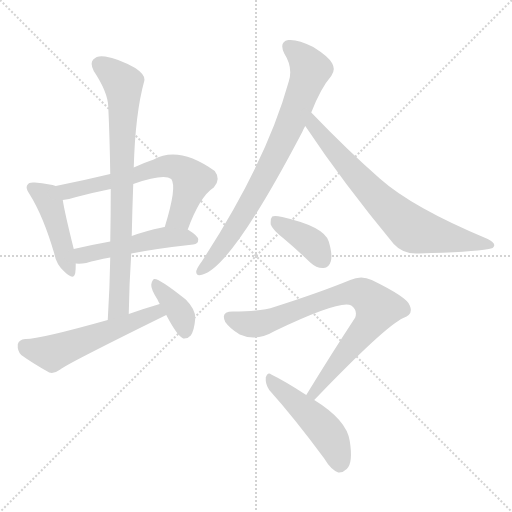
t = 0.00 s
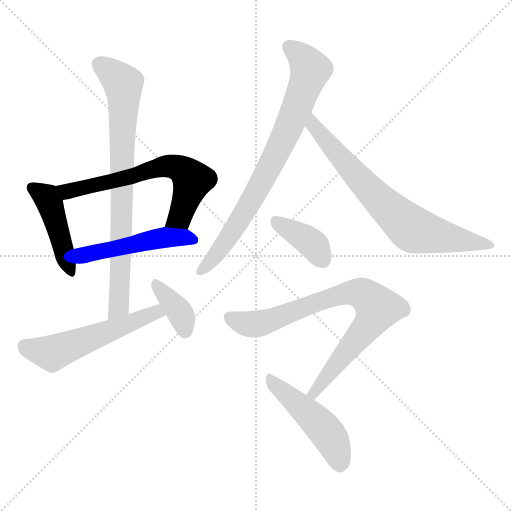
t = 1.65 s
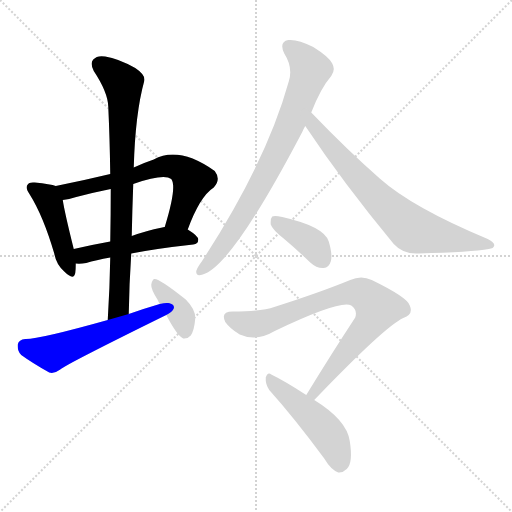
t = 3.30 s
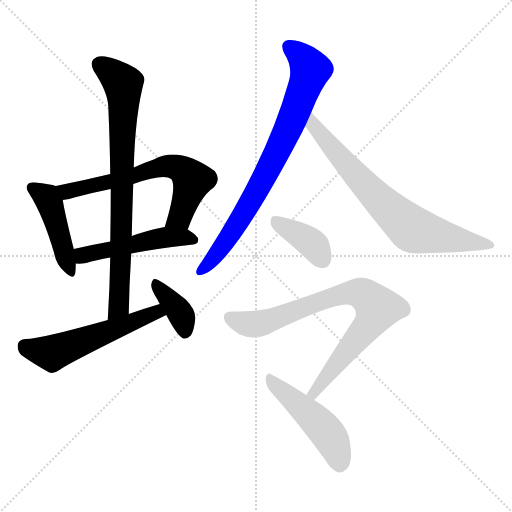
t = 4.95 s
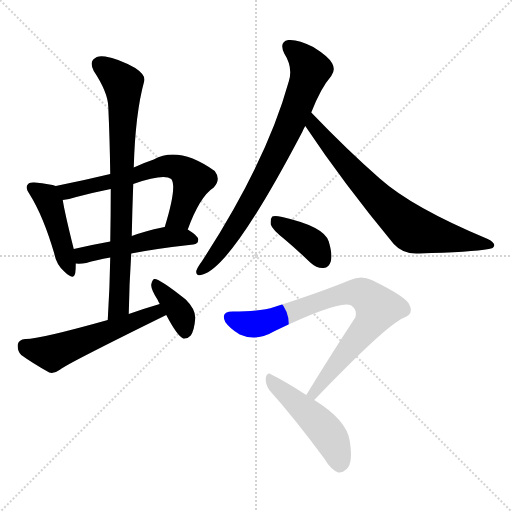
t = 6.60 s
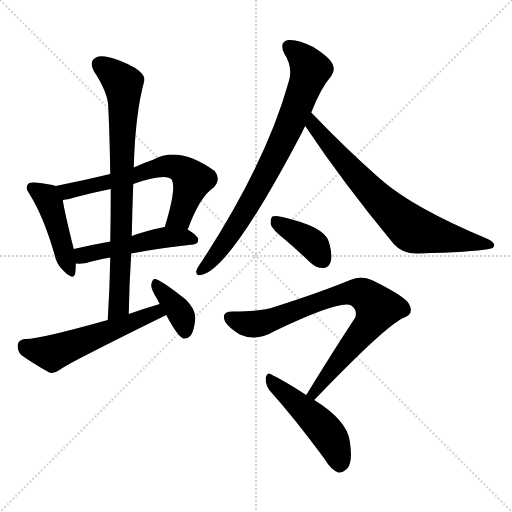
t = 8.25 s

The animated SVG that drew these frames (rendered in a browser with its animation timeline set to each time). Animation: 11 CSS @keyframes rules; one cycle of 8.25 s.

<svg version="1.1" viewBox="0 0 1024 1024" xmlns="http://www.w3.org/2000/svg">
  <g stroke="lightgray" stroke-dasharray="1,1" stroke-width="1" transform="scale(4, 4)">
    <line x1="0" y1="0" x2="256" y2="256"></line>
    <line x1="256" y1="0" x2="0" y2="256"></line>
    <line x1="128" y1="0" x2="128" y2="256"></line>
    <line x1="0" y1="128" x2="256" y2="128"></line>
  </g>
<g transform="scale(1, -1) translate(0, -900)">
   <style type="text/css">
    @keyframes keyframes0 {
      from {
       stroke: blue;
       stroke-dashoffset: 445;
       stroke-width: 128;
       }
       59% {
       animation-timing-function: step-end;
       stroke: blue;
       stroke-dashoffset: 0;
       stroke-width: 128;
       }
       to {
       stroke: black;
       stroke-width: 1024;
       }
       }
       #make-me-a-hanzi-animation-0 {
         animation: keyframes0 0.612142s both;
         animation-delay: 0.000000s;
         animation-timing-function: linear;
       }
    @keyframes keyframes1 {
      from {
       stroke: blue;
       stroke-dashoffset: 637;
       stroke-width: 128;
       }
       67% {
       animation-timing-function: step-end;
       stroke: blue;
       stroke-dashoffset: 0;
       stroke-width: 128;
       }
       to {
       stroke: black;
       stroke-width: 1024;
       }
       }
       #make-me-a-hanzi-animation-1 {
         animation: keyframes1 0.768392s both;
         animation-delay: 0.612142s;
         animation-timing-function: linear;
       }
    @keyframes keyframes2 {
      from {
       stroke: blue;
       stroke-dashoffset: 493;
       stroke-width: 128;
       }
       62% {
       animation-timing-function: step-end;
       stroke: blue;
       stroke-dashoffset: 0;
       stroke-width: 128;
       }
       to {
       stroke: black;
       stroke-width: 1024;
       }
       }
       #make-me-a-hanzi-animation-2 {
         animation: keyframes2 0.651204s both;
         animation-delay: 1.380534s;
         animation-timing-function: linear;
       }
    @keyframes keyframes3 {
      from {
       stroke: blue;
       stroke-dashoffset: 786;
       stroke-width: 128;
       }
       72% {
       animation-timing-function: step-end;
       stroke: blue;
       stroke-dashoffset: 0;
       stroke-width: 128;
       }
       to {
       stroke: black;
       stroke-width: 1024;
       }
       }
       #make-me-a-hanzi-animation-3 {
         animation: keyframes3 0.889648s both;
         animation-delay: 2.031738s;
         animation-timing-function: linear;
       }
    @keyframes keyframes4 {
      from {
       stroke: blue;
       stroke-dashoffset: 544;
       stroke-width: 128;
       }
       64% {
       animation-timing-function: step-end;
       stroke: blue;
       stroke-dashoffset: 0;
       stroke-width: 128;
       }
       to {
       stroke: black;
       stroke-width: 1024;
       }
       }
       #make-me-a-hanzi-animation-4 {
         animation: keyframes4 0.692708s both;
         animation-delay: 2.921387s;
         animation-timing-function: linear;
       }
    @keyframes keyframes5 {
      from {
       stroke: blue;
       stroke-dashoffset: 376;
       stroke-width: 128;
       }
       55% {
       animation-timing-function: step-end;
       stroke: blue;
       stroke-dashoffset: 0;
       stroke-width: 128;
       }
       to {
       stroke: black;
       stroke-width: 1024;
       }
       }
       #make-me-a-hanzi-animation-5 {
         animation: keyframes5 0.555990s both;
         animation-delay: 3.614095s;
         animation-timing-function: linear;
       }
    @keyframes keyframes6 {
      from {
       stroke: blue;
       stroke-dashoffset: 778;
       stroke-width: 128;
       }
       72% {
       animation-timing-function: step-end;
       stroke: blue;
       stroke-dashoffset: 0;
       stroke-width: 128;
       }
       to {
       stroke: black;
       stroke-width: 1024;
       }
       }
       #make-me-a-hanzi-animation-6 {
         animation: keyframes6 0.883138s both;
         animation-delay: 4.170085s;
         animation-timing-function: linear;
       }
    @keyframes keyframes7 {
      from {
       stroke: blue;
       stroke-dashoffset: 720;
       stroke-width: 128;
       }
       70% {
       animation-timing-function: step-end;
       stroke: blue;
       stroke-dashoffset: 0;
       stroke-width: 128;
       }
       to {
       stroke: black;
       stroke-width: 1024;
       }
       }
       #make-me-a-hanzi-animation-7 {
         animation: keyframes7 0.835938s both;
         animation-delay: 5.053223s;
         animation-timing-function: linear;
       }
    @keyframes keyframes8 {
      from {
       stroke: blue;
       stroke-dashoffset: 386;
       stroke-width: 128;
       }
       56% {
       animation-timing-function: step-end;
       stroke: blue;
       stroke-dashoffset: 0;
       stroke-width: 128;
       }
       to {
       stroke: black;
       stroke-width: 1024;
       }
       }
       #make-me-a-hanzi-animation-8 {
         animation: keyframes8 0.564128s both;
         animation-delay: 5.889160s;
         animation-timing-function: linear;
       }
    @keyframes keyframes9 {
      from {
       stroke: blue;
       stroke-dashoffset: 798;
       stroke-width: 128;
       }
       72% {
       animation-timing-function: step-end;
       stroke: blue;
       stroke-dashoffset: 0;
       stroke-width: 128;
       }
       to {
       stroke: black;
       stroke-width: 1024;
       }
       }
       #make-me-a-hanzi-animation-9 {
         animation: keyframes9 0.899414s both;
         animation-delay: 6.453288s;
         animation-timing-function: linear;
       }
    @keyframes keyframes10 {
      from {
       stroke: blue;
       stroke-dashoffset: 480;
       stroke-width: 128;
       }
       61% {
       animation-timing-function: step-end;
       stroke: blue;
       stroke-dashoffset: 0;
       stroke-width: 128;
       }
       to {
       stroke: black;
       stroke-width: 1024;
       }
       }
       #make-me-a-hanzi-animation-10 {
         animation: keyframes10 0.640625s both;
         animation-delay: 7.352702s;
         animation-timing-function: linear;
       }
</style>
<path d="M 111.5 528.0 Q 101.5 532.0 69.5 535.0 Q 57.5 536.0 55.5 531.0 Q 49.5 525.0 59.5 511.0 Q 86.5 468.0 108.5 393.0 Q 112.5 371.0 128.5 357.0 Q 147.5 338.0 150.5 354.0 Q 151.5 361.0 151.5 373.0 L 147.5 402.0 Q 129.5 474.0 125.5 500.0 C 121.5 525.0 121.5 525.0 111.5 528.0 Z" fill="lightgray"></path> 
<path d="M 375.5 441.0 Q 399.5 507.0 427.5 525.0 Q 442.5 541.0 429.5 558.0 Q 357.5 609.0 307.5 581.0 Q 286.5 574.0 267.5 565.0 L 220.5 552.0 Q 166.5 539.0 111.5 528.0 C 82.5 522.0 95.5 495.0 125.5 500.0 Q 137.5 501.0 152.5 506.0 Q 186.5 515.0 221.5 522.0 L 266.5 532.0 Q 327.5 553.0 342.5 542.0 Q 354.5 527.0 329.5 446.0 C 320.5 417.0 364.5 413.0 375.5 441.0 Z" fill="lightgray"></path> 
<path d="M 262.5 393.0 Q 313.5 403.0 386.5 411.0 Q 396.5 412.0 396.5 421.0 Q 396.5 428.0 375.5 441.0 L 329.5 446.0 Q 325.5 446.0 324.5 445.0 Q 290.5 438.0 263.5 428.0 L 220.5 417.0 Q 181.5 410.0 147.5 402.0 C 118.5 395.0 121.5 374.0 151.5 373.0 Q 160.5 372.0 172.5 374.0 Q 191.5 380.0 220.5 385.0 L 262.5 393.0 Z" fill="lightgray"></path> 
<path d="M 257.5 272.0 Q 258.5 333.0 262.5 393.0 L 263.5 428.0 Q 264.5 480.0 266.5 532.0 L 267.5 565.0 Q 270.5 673.0 288.5 738.0 Q 291.5 750.0 270.5 764.0 Q 236.5 783.0 210.5 787.0 Q 194.5 790.0 186.5 781.0 Q 179.5 774.0 187.5 758.0 Q 215.5 716.0 216.5 687.0 Q 219.5 623.0 220.5 552.0 L 221.5 522.0 Q 221.5 471.0 220.5 417.0 L 220.5 385.0 Q 219.5 325.0 215.5 260.0 C 213.5 230.0 256.5 242.0 257.5 272.0 Z" fill="lightgray"></path> 
<path d="M 319.5 292.0 Q 288.5 283.0 257.5 272.0 L 215.5 260.0 Q 76.5 221.0 50.5 222.0 Q 37.5 221.0 35.5 211.0 Q 34.5 198.0 42.5 190.0 Q 64.5 174.0 98.5 155.0 Q 108.5 152.0 120.5 161.0 Q 129.5 170.0 332.5 270.0 C 359.5 283.0 348.5 300.0 319.5 292.0 Z" fill="lightgray"></path> 
<path d="M 332.5 270.0 Q 354.5 228.0 366.5 223.0 Q 375.5 222.0 381.5 229.0 Q 388.5 239.0 390.5 263.0 Q 391.5 281.0 371.5 301.0 Q 317.5 344.0 308.5 342.0 Q 304.5 341.0 302.5 331.0 Q 301.5 322.0 315.5 300.0 Q 316.5 297.0 319.5 292.0 L 332.5 270.0 Z" fill="lightgray"></path> 
<path d="M 622.5 675.0 Q 641.5 724.0 662.5 748.0 Q 671.5 760.0 664.5 773.0 Q 658.5 786.0 626.5 806.0 Q 595.5 822.0 576.5 820.0 Q 557.5 816.0 568.5 793.0 Q 586.5 765.0 577.5 737.0 Q 532.5 575.0 403.5 377.0 Q 394.5 365.0 392.5 358.0 Q 391.5 346.0 405.5 351.0 Q 463.5 367.0 604.5 636.0 Q 607.5 643.0 610.5 648.0 L 622.5 675.0 Z" fill="lightgray"></path> 
<path d="M 610.5 648.0 Q 686.5 534.0 787.5 412.0 Q 806.5 391.0 837.5 393.0 Q 943.5 396.0 977.5 402.0 Q 987.5 403.0 988.5 409.0 Q 989.5 415.0 975.5 422.0 Q 824.5 485.0 759.5 543.0 Q 693.5 601.0 622.5 675.0 C 601.5 697.0 593.5 673.0 610.5 648.0 Z" fill="lightgray"></path> 
<path d="M 568.5 422.0 Q 593.5 401.0 620.5 375.0 Q 633.5 363.0 647.5 364.0 Q 657.5 364.0 661.5 377.0 Q 665.5 390.0 657.5 417.0 Q 648.5 447.0 564.5 466.0 Q 549.5 469.0 544.5 467.0 Q 540.5 463.0 541.5 451.0 Q 544.5 441.0 568.5 422.0 Z" fill="lightgray"></path> 
<path d="M 628.5 100.0 Q 769.5 247.0 806.5 264.0 Q 827.5 271.0 819.5 289.0 Q 815.5 305.0 743.5 340.0 Q 722.5 350.0 700.5 340.0 Q 639.5 315.0 548.5 286.0 Q 524.5 277.0 465.5 277.0 Q 440.5 277.0 450.5 256.0 Q 459.5 243.0 479.5 231.0 Q 512.5 216.0 549.5 238.0 Q 681.5 301.0 702.5 289.0 Q 715.5 280.0 710.5 265.0 Q 664.5 195.0 612.5 110.0 C 596.5 84.0 607.5 78.0 628.5 100.0 Z" fill="lightgray"></path> 
<path d="M 612.5 110.0 Q 569.5 138.0 542.5 151.0 Q 535.5 157.0 531.5 145.0 Q 530.5 132.0 538.5 120.0 Q 589.5 63.0 648.5 -17.0 Q 661.5 -39.0 676.5 -45.0 Q 685.5 -46.0 693.5 -38.0 Q 706.5 -26.0 699.5 18.0 Q 693.5 60.0 628.5 100.0 L 612.5 110.0 Z" fill="lightgray"></path> 
      <clipPath id="make-me-a-hanzi-clip-0">
      <path d="M 111.5 528.0 Q 101.5 532.0 69.5 535.0 Q 57.5 536.0 55.5 531.0 Q 49.5 525.0 59.5 511.0 Q 86.5 468.0 108.5 393.0 Q 112.5 371.0 128.5 357.0 Q 147.5 338.0 150.5 354.0 Q 151.5 361.0 151.5 373.0 L 147.5 402.0 Q 129.5 474.0 125.5 500.0 C 121.5 525.0 121.5 525.0 111.5 528.0 Z" fill="lightgray"></path>
      </clipPath>
      <path clip-path="url(#make-me-a-hanzi-clip-0)" d="M 64.5 524.0 L 98.5 495.0 L 139.5 357.0 " fill="none" id="make-me-a-hanzi-animation-0" stroke-dasharray="317 634" stroke-linecap="round"></path>

      <clipPath id="make-me-a-hanzi-clip-1">
      <path d="M 375.5 441.0 Q 399.5 507.0 427.5 525.0 Q 442.5 541.0 429.5 558.0 Q 357.5 609.0 307.5 581.0 Q 286.5 574.0 267.5 565.0 L 220.5 552.0 Q 166.5 539.0 111.5 528.0 C 82.5 522.0 95.5 495.0 125.5 500.0 Q 137.5 501.0 152.5 506.0 Q 186.5 515.0 221.5 522.0 L 266.5 532.0 Q 327.5 553.0 342.5 542.0 Q 354.5 527.0 329.5 446.0 C 320.5 417.0 364.5 413.0 375.5 441.0 Z" fill="lightgray"></path>
      </clipPath>
      <path clip-path="url(#make-me-a-hanzi-clip-1)" d="M 120.5 524.0 L 141.5 518.0 L 273.5 548.0 L 321.5 566.0 L 352.5 566.0 L 374.5 552.0 L 383.5 538.0 L 359.5 467.0 L 338.5 455.0 " fill="none" id="make-me-a-hanzi-animation-1" stroke-dasharray="509 1018" stroke-linecap="round"></path>

      <clipPath id="make-me-a-hanzi-clip-2">
      <path d="M 262.5 393.0 Q 313.5 403.0 386.5 411.0 Q 396.5 412.0 396.5 421.0 Q 396.5 428.0 375.5 441.0 L 329.5 446.0 Q 325.5 446.0 324.5 445.0 Q 290.5 438.0 263.5 428.0 L 220.5 417.0 Q 181.5 410.0 147.5 402.0 C 118.5 395.0 121.5 374.0 151.5 373.0 Q 160.5 372.0 172.5 374.0 Q 191.5 380.0 220.5 385.0 L 262.5 393.0 Z" fill="lightgray"></path>
      </clipPath>
      <path clip-path="url(#make-me-a-hanzi-clip-2)" d="M 156.5 381.0 L 171.5 391.0 L 320.5 424.0 L 366.5 426.0 L 386.5 421.0 " fill="none" id="make-me-a-hanzi-animation-2" stroke-dasharray="365 730" stroke-linecap="round"></path>

      <clipPath id="make-me-a-hanzi-clip-3">
      <path d="M 257.5 272.0 Q 258.5 333.0 262.5 393.0 L 263.5 428.0 Q 264.5 480.0 266.5 532.0 L 267.5 565.0 Q 270.5 673.0 288.5 738.0 Q 291.5 750.0 270.5 764.0 Q 236.5 783.0 210.5 787.0 Q 194.5 790.0 186.5 781.0 Q 179.5 774.0 187.5 758.0 Q 215.5 716.0 216.5 687.0 Q 219.5 623.0 220.5 552.0 L 221.5 522.0 Q 221.5 471.0 220.5 417.0 L 220.5 385.0 Q 219.5 325.0 215.5 260.0 C 213.5 230.0 256.5 242.0 257.5 272.0 Z" fill="lightgray"></path>
      </clipPath>
      <path clip-path="url(#make-me-a-hanzi-clip-3)" d="M 199.5 771.0 L 236.5 743.0 L 245.5 732.0 L 247.5 713.0 L 238.5 295.0 L 220.5 268.0 " fill="none" id="make-me-a-hanzi-animation-3" stroke-dasharray="658 1316" stroke-linecap="round"></path>

      <clipPath id="make-me-a-hanzi-clip-4">
      <path d="M 319.5 292.0 Q 288.5 283.0 257.5 272.0 L 215.5 260.0 Q 76.5 221.0 50.5 222.0 Q 37.5 221.0 35.5 211.0 Q 34.5 198.0 42.5 190.0 Q 64.5 174.0 98.5 155.0 Q 108.5 152.0 120.5 161.0 Q 129.5 170.0 332.5 270.0 C 359.5 283.0 348.5 300.0 319.5 292.0 Z" fill="lightgray"></path>
      </clipPath>
      <path clip-path="url(#make-me-a-hanzi-clip-4)" d="M 49.5 208.0 L 103.5 194.0 L 288.5 263.0 L 311.5 273.0 L 315.5 282.0 " fill="none" id="make-me-a-hanzi-animation-4" stroke-dasharray="416 832" stroke-linecap="round"></path>

      <clipPath id="make-me-a-hanzi-clip-5">
      <path d="M 332.5 270.0 Q 354.5 228.0 366.5 223.0 Q 375.5 222.0 381.5 229.0 Q 388.5 239.0 390.5 263.0 Q 391.5 281.0 371.5 301.0 Q 317.5 344.0 308.5 342.0 Q 304.5 341.0 302.5 331.0 Q 301.5 322.0 315.5 300.0 Q 316.5 297.0 319.5 292.0 L 332.5 270.0 Z" fill="lightgray"></path>
      </clipPath>
      <path clip-path="url(#make-me-a-hanzi-clip-5)" d="M 309.5 334.0 L 362.5 270.0 L 369.5 234.0 " fill="none" id="make-me-a-hanzi-animation-5" stroke-dasharray="248 496" stroke-linecap="round"></path>

      <clipPath id="make-me-a-hanzi-clip-6">
      <path d="M 622.5 675.0 Q 641.5 724.0 662.5 748.0 Q 671.5 760.0 664.5 773.0 Q 658.5 786.0 626.5 806.0 Q 595.5 822.0 576.5 820.0 Q 557.5 816.0 568.5 793.0 Q 586.5 765.0 577.5 737.0 Q 532.5 575.0 403.5 377.0 Q 394.5 365.0 392.5 358.0 Q 391.5 346.0 405.5 351.0 Q 463.5 367.0 604.5 636.0 Q 607.5 643.0 610.5 648.0 L 622.5 675.0 Z" fill="lightgray"></path>
      </clipPath>
      <path clip-path="url(#make-me-a-hanzi-clip-6)" d="M 579.5 805.0 L 597.5 792.0 L 620.5 760.0 L 574.5 636.0 L 481.5 462.0 L 428.5 386.0 L 401.5 359.0 " fill="none" id="make-me-a-hanzi-animation-6" stroke-dasharray="650 1300" stroke-linecap="round"></path>

      <clipPath id="make-me-a-hanzi-clip-7">
      <path d="M 610.5 648.0 Q 686.5 534.0 787.5 412.0 Q 806.5 391.0 837.5 393.0 Q 943.5 396.0 977.5 402.0 Q 987.5 403.0 988.5 409.0 Q 989.5 415.0 975.5 422.0 Q 824.5 485.0 759.5 543.0 Q 693.5 601.0 622.5 675.0 C 601.5 697.0 593.5 673.0 610.5 648.0 Z" fill="lightgray"></path>
      </clipPath>
      <path clip-path="url(#make-me-a-hanzi-clip-7)" d="M 625.5 666.0 L 626.5 649.0 L 703.5 559.0 L 823.5 442.0 L 980.5 409.0 " fill="none" id="make-me-a-hanzi-animation-7" stroke-dasharray="592 1184" stroke-linecap="round"></path>

      <clipPath id="make-me-a-hanzi-clip-8">
      <path d="M 568.5 422.0 Q 593.5 401.0 620.5 375.0 Q 633.5 363.0 647.5 364.0 Q 657.5 364.0 661.5 377.0 Q 665.5 390.0 657.5 417.0 Q 648.5 447.0 564.5 466.0 Q 549.5 469.0 544.5 467.0 Q 540.5 463.0 541.5 451.0 Q 544.5 441.0 568.5 422.0 Z" fill="lightgray"></path>
      </clipPath>
      <path clip-path="url(#make-me-a-hanzi-clip-8)" d="M 548.5 461.0 L 616.5 419.0 L 646.5 379.0 " fill="none" id="make-me-a-hanzi-animation-8" stroke-dasharray="258 516" stroke-linecap="round"></path>

      <clipPath id="make-me-a-hanzi-clip-9">
      <path d="M 628.5 100.0 Q 769.5 247.0 806.5 264.0 Q 827.5 271.0 819.5 289.0 Q 815.5 305.0 743.5 340.0 Q 722.5 350.0 700.5 340.0 Q 639.5 315.0 548.5 286.0 Q 524.5 277.0 465.5 277.0 Q 440.5 277.0 450.5 256.0 Q 459.5 243.0 479.5 231.0 Q 512.5 216.0 549.5 238.0 Q 681.5 301.0 702.5 289.0 Q 715.5 280.0 710.5 265.0 Q 664.5 195.0 612.5 110.0 C 596.5 84.0 607.5 78.0 628.5 100.0 Z" fill="lightgray"></path>
      </clipPath>
      <path clip-path="url(#make-me-a-hanzi-clip-9)" d="M 460.5 265.0 L 485.5 254.0 L 520.5 253.0 L 678.5 310.0 L 716.5 315.0 L 738.5 303.0 L 755.5 284.0 L 746.5 264.0 L 634.5 125.0 L 631.5 114.0 L 620.5 115.0 " fill="none" id="make-me-a-hanzi-animation-9" stroke-dasharray="670 1340" stroke-linecap="round"></path>

      <clipPath id="make-me-a-hanzi-clip-10">
      <path d="M 612.5 110.0 Q 569.5 138.0 542.5 151.0 Q 535.5 157.0 531.5 145.0 Q 530.5 132.0 538.5 120.0 Q 589.5 63.0 648.5 -17.0 Q 661.5 -39.0 676.5 -45.0 Q 685.5 -46.0 693.5 -38.0 Q 706.5 -26.0 699.5 18.0 Q 693.5 60.0 628.5 100.0 L 612.5 110.0 Z" fill="lightgray"></path>
      </clipPath>
      <path clip-path="url(#make-me-a-hanzi-clip-10)" d="M 541.5 140.0 L 652.5 37.0 L 671.5 5.0 L 678.5 -30.0 " fill="none" id="make-me-a-hanzi-animation-10" stroke-dasharray="352 704" stroke-linecap="round"></path>

</g>
</svg>
